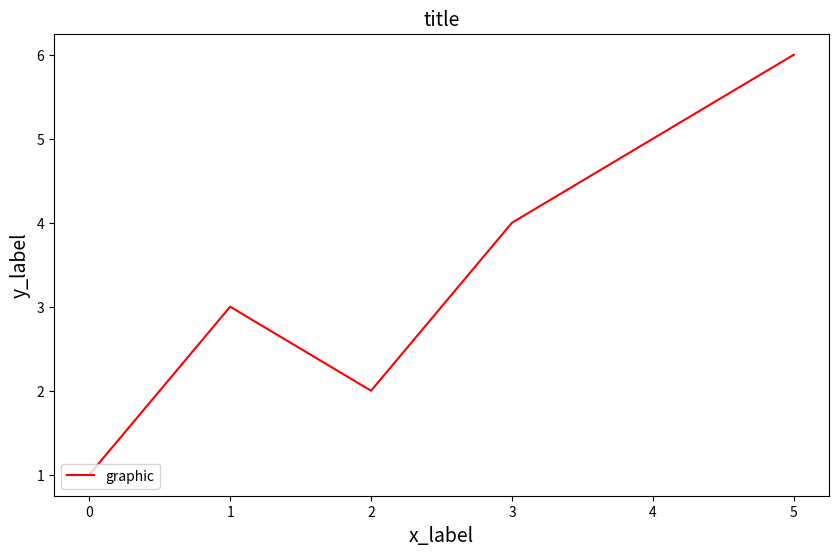

Source code (Python):
# -*- coding: utf-8 -*-
"""
Visualization functions.

Created on Tue Mar 26 15:34:08 2019

[redacted]
"""

import numpy as np
import matplotlib.pyplot as plt
import scipy.interpolate as spi

#---------------------------------------------------------------------------------------------------
# Graphics construction.
#---------------------------------------------------------------------------------------------------

def simple_graphic_ys(ys, title = 'title'):
    """
    Draw simple graphic by only Y coordinates.

    Arguments:
        ys -- array of Y coordinates,
        title -- title.
    """

    simple_graphic(range(len(ys)), ys, title)

#---------------------------------------------------------------------------------------------------

def simple_graphic(xs, ys, title = 'title'):
    """
    Draw simple graphic.

    Arguments:
        xs -- array of X coordinates,
        ys -- array of Y coordinates,
        title -- title.
    """
    plt.figure(num=1, figsize=(10, 6))
    plt.title(title, size=14)
    plt.xlabel('x_label', size=14)
    plt.ylabel('y_label', size=14)

    # Draw.
    plt.plot(xs, ys, color='r', linestyle='-', label='graphic')

    # Legend.
    plt.legend(loc='lower left')

    # Save figure.
    plt.savefig('simple_graphic.png', format='png')

#---------------------------------------------------------------------------------------------------

def interpolation_test(xs, ys, title):
    """
    Draw simple graphic.

    Arguments:
        xs -- array of X coordinates,
        ys -- array of Y coordinates,
        title -- title.
    """

    plt.figure(num=1, figsize=(10, 6))
    plt.title(title, size=14)
    plt.xlabel('t (градусы Цельсия)', size=14)
    plt.ylabel('L_ev (МДж/кг)', size=14)

    # Draw.
    plt.plot(xs, [2.5] * len(xs), color='b', linestyle='-', label='постоянное значение')
    f = spi.interp1d(xs, ys, kind='nearest')
    plt.plot(range(0, 374), f(range(0, 374)), color='y', linestyle='-',
             label='кусочно-постоянная интерполяция')
    plt.plot(xs, ys, color='r', linestyle='-', marker='o', label='кусочно-линейная интерполяция')
    tck = spi.splrep(xs, ys, s=0)
    r = range(0, 375)
    nys = spi.splev(r, tck, der=0)
    plt.plot(r, nys, color='g', linestyle='-', label='использование гладкой интерполяции')

    # Legend.
    plt.legend(loc='lower left')

    # Save figure.
    plt.savefig('interpolation_test.png', format='png')

#---------------------------------------------------------------------------------------------------
# Tests.
#---------------------------------------------------------------------------------------------------

if __name__ == "__main__":

    test_number = 2

    if test_number == 1:
        # Test 1.
        xs = [-50.0, 0.0, 10.0, 20.0, 30.0, 50.0, 70.0, 90.0, 100.0, 120.0, 150.0, 180.0, 200.0,
              220.0, 250.0, 300.0, 350.0, 370.0, 374.0, 374.15, 500.0]
        ys = [2.5, 2.5, 2.47, 2.45, 2.4, 2.38, 2.32, 2.28, 2.26, 2.2, 2.11, 2.01, 1.94, 1.86,
              1.7, 1.4, 0.89, 0.44, 0.11, 0.0, 0.0]
        interpolation_test(xs, ys, 'удельная теплота парообразования')
    elif test_number == 2:
        # Test 2.
        simple_graphic_ys([1, 3, 2, 4, 5, 6])

#---------------------------------------------------------------------------------------------------
